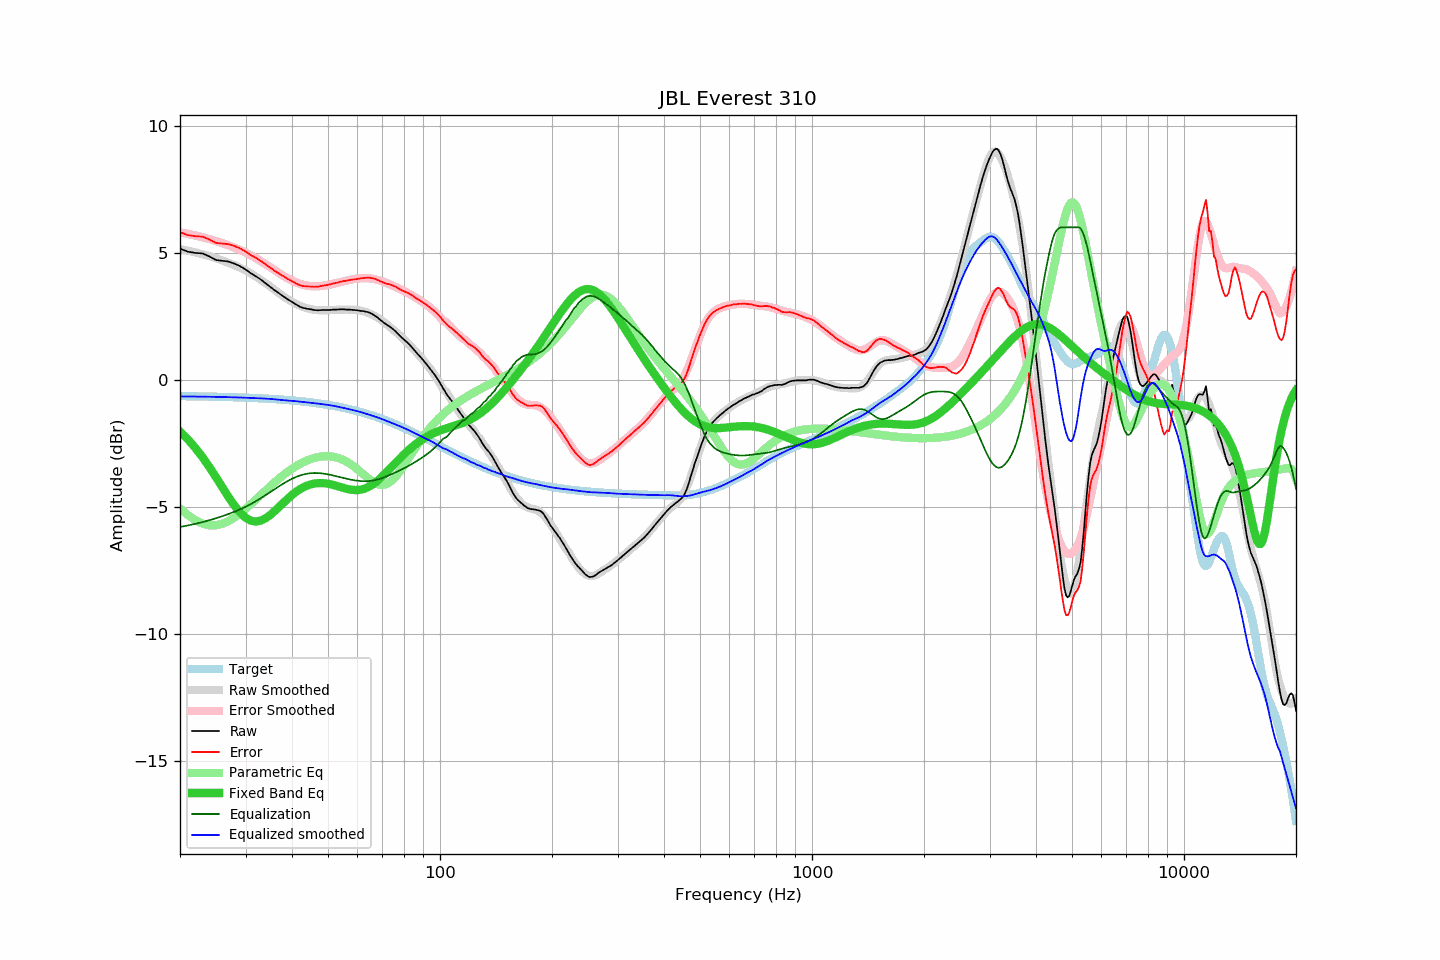

Values plotted in this chart, from the file beside it:
frequency, raw, error, smoothed, error_smoothed, equalization, parametric_eq, equalized_raw, equalized_smoothed, target
20, 5.16, 5.81, 5.14, 5.80, -5.80, -2.04, -0.64, -0.66, -0.65
21, 5.04, 5.69, 5.08, 5.74, -5.74, -2.35, -0.70, -0.66, -0.65
22, 4.99, 5.65, 5.01, 5.68, -5.68, -2.69, -0.69, -0.66, -0.66
23, 4.97, 5.63, 4.94, 5.61, -5.61, -3.06, -0.64, -0.67, -0.66
24, 4.85, 5.52, 4.86, 5.53, -5.53, -3.44, -0.68, -0.67, -0.67
25, 4.71, 5.38, 4.78, 5.46, -5.46, -3.84, -0.75, -0.68, -0.67
26, 4.68, 5.36, 4.69, 5.38, -5.38, -4.24, -0.70, -0.68, -0.68
27, 4.65, 5.34, 4.60, 5.29, -5.29, -4.62, -0.64, -0.69, -0.69
28, 4.57, 5.26, 4.51, 5.20, -5.20, -4.95, -0.63, -0.70, -0.69
29, 4.47, 5.17, 4.40, 5.11, -5.11, -5.23, -0.64, -0.70, -0.70
30, 4.34, 5.05, 4.30, 5.01, -5.01, -5.43, -0.67, -0.71, -0.71
31, 4.19, 4.91, 4.18, 4.90, -4.90, -5.55, -0.71, -0.72, -0.72
32, 4.07, 4.80, 4.06, 4.78, -4.78, -5.59, -0.71, -0.72, -0.73
33, 3.94, 4.67, 3.93, 4.66, -4.66, -5.55, -0.72, -0.74, -0.73
34, 3.79, 4.53, 3.80, 4.54, -4.54, -5.45, -0.75, -0.75, -0.74
35, 3.65, 4.41, 3.66, 4.42, -4.42, -5.32, -0.77, -0.76, -0.76
36, 3.51, 4.28, 3.53, 4.30, -4.30, -5.16, -0.79, -0.78, -0.77
37, 3.39, 4.17, 3.40, 4.19, -4.19, -5.00, -0.80, -0.79, -0.78
38, 3.27, 4.06, 3.27, 4.08, -4.08, -4.84, -0.81, -0.81, -0.79
39, 3.16, 3.96, 3.16, 3.99, -3.99, -4.68, -0.83, -0.82, -0.80
40, 3.06, 3.88, 3.07, 3.90, -3.90, -4.54, -0.84, -0.83, -0.82
41, 2.96, 3.79, 2.98, 3.83, -3.83, -4.42, -0.87, -0.85, -0.83
42, 2.87, 3.72, 2.91, 3.78, -3.78, -4.32, -0.91, -0.86, -0.85
43, 2.82, 3.68, 2.85, 3.73, -3.73, -4.23, -0.91, -0.88, -0.86
44, 2.79, 3.67, 2.81, 3.70, -3.70, -4.17, -0.91, -0.89, -0.88
45, 2.77, 3.67, 2.77, 3.68, -3.68, -4.12, -0.91, -0.91, -0.90
46, 2.74, 3.65, 2.75, 3.67, -3.67, -4.09, -0.93, -0.93, -0.91
47, 2.73, 3.66, 2.74, 3.68, -3.68, -4.07, -0.95, -0.94, -0.93
48, 2.74, 3.69, 2.73, 3.69, -3.69, -4.07, -0.95, -0.96, -0.95
49, 2.74, 3.71, 2.73, 3.71, -3.71, -4.08, -0.97, -0.98, -0.97
50, 2.74, 3.73, 2.73, 3.73, -3.73, -4.10, -0.99, -0.99, -0.99
51, 2.75, 3.77, 2.74, 3.75, -3.75, -4.13, -1.00, -1.01, -1.02
52, 2.76, 3.80, 2.75, 3.78, -3.78, -4.16, -1.02, -1.03, -1.04
53, 2.76, 3.82, 2.75, 3.81, -3.81, -4.19, -1.05, -1.06, -1.06
54, 2.77, 3.85, 2.76, 3.84, -3.84, -4.23, -1.07, -1.09, -1.08
55, 2.77, 3.88, 2.76, 3.87, -3.87, -4.26, -1.10, -1.11, -1.11
56, 2.76, 3.89, 2.76, 3.90, -3.90, -4.29, -1.14, -1.14, -1.13
57, 2.76, 3.92, 2.76, 3.92, -3.92, -4.32, -1.16, -1.16, -1.16
58, 2.75, 3.94, 2.76, 3.95, -3.95, -4.34, -1.20, -1.19, -1.19
59, 2.74, 3.95, 2.75, 3.97, -3.97, -4.35, -1.23, -1.22, -1.21
60, 2.73, 3.97, 2.74, 3.98, -3.98, -4.34, -1.25, -1.24, -1.24
61, 2.71, 3.98, 2.72, 3.99, -3.99, -4.33, -1.28, -1.27, -1.27
62, 2.70, 4.00, 2.70, 4.00, -4.00, -4.31, -1.30, -1.30, -1.30
63, 2.68, 4.01, 2.67, 4.00, -4.00, -4.28, -1.32, -1.33, -1.33
64, 2.66, 4.02, 2.63, 4.00, -4.00, -4.23, -1.34, -1.36, -1.36
65, 2.62, 4.01, 2.59, 3.99, -3.99, -4.18, -1.37, -1.39, -1.39
66, 2.57, 3.99, 2.54, 3.97, -3.97, -4.12, -1.40, -1.43, -1.42
67, 2.51, 3.96, 2.49, 3.95, -3.95, -4.05, -1.44, -1.46, -1.45
68, 2.44, 3.93, 2.44, 3.93, -3.93, -3.97, -1.49, -1.49, -1.49
69, 2.36, 3.88, 2.38, 3.90, -3.90, -3.89, -1.54, -1.52, -1.52
70, 2.29, 3.84, 2.31, 3.87, -3.87, -3.81, -1.58, -1.56, -1.55
71, 2.22, 3.80, 2.25, 3.84, -3.84, -3.72, -1.62, -1.59, -1.58
72, 2.16, 3.78, 2.17, 3.80, -3.80, -3.63, -1.64, -1.63, -1.62
73, 2.10, 3.75, 2.10, 3.76, -3.76, -3.54, -1.66, -1.66, -1.65
74, 2.04, 3.73, 2.03, 3.72, -3.72, -3.45, -1.68, -1.70, -1.69
75, 1.97, 3.69, 1.96, 3.69, -3.69, -3.36, -1.72, -1.73, -1.72
76, 1.90, 3.66, 1.88, 3.65, -3.65, -3.27, -1.75, -1.76, -1.76
77, 1.81, 3.60, 1.81, 3.61, -3.61, -3.18, -1.80, -1.80, -1.79
78, 1.73, 3.56, 1.74, 3.57, -3.57, -3.10, -1.84, -1.83, -1.83
79, 1.65, 3.52, 1.67, 3.53, -3.53, -3.02, -1.88, -1.87, -1.87
... 553 more rows
